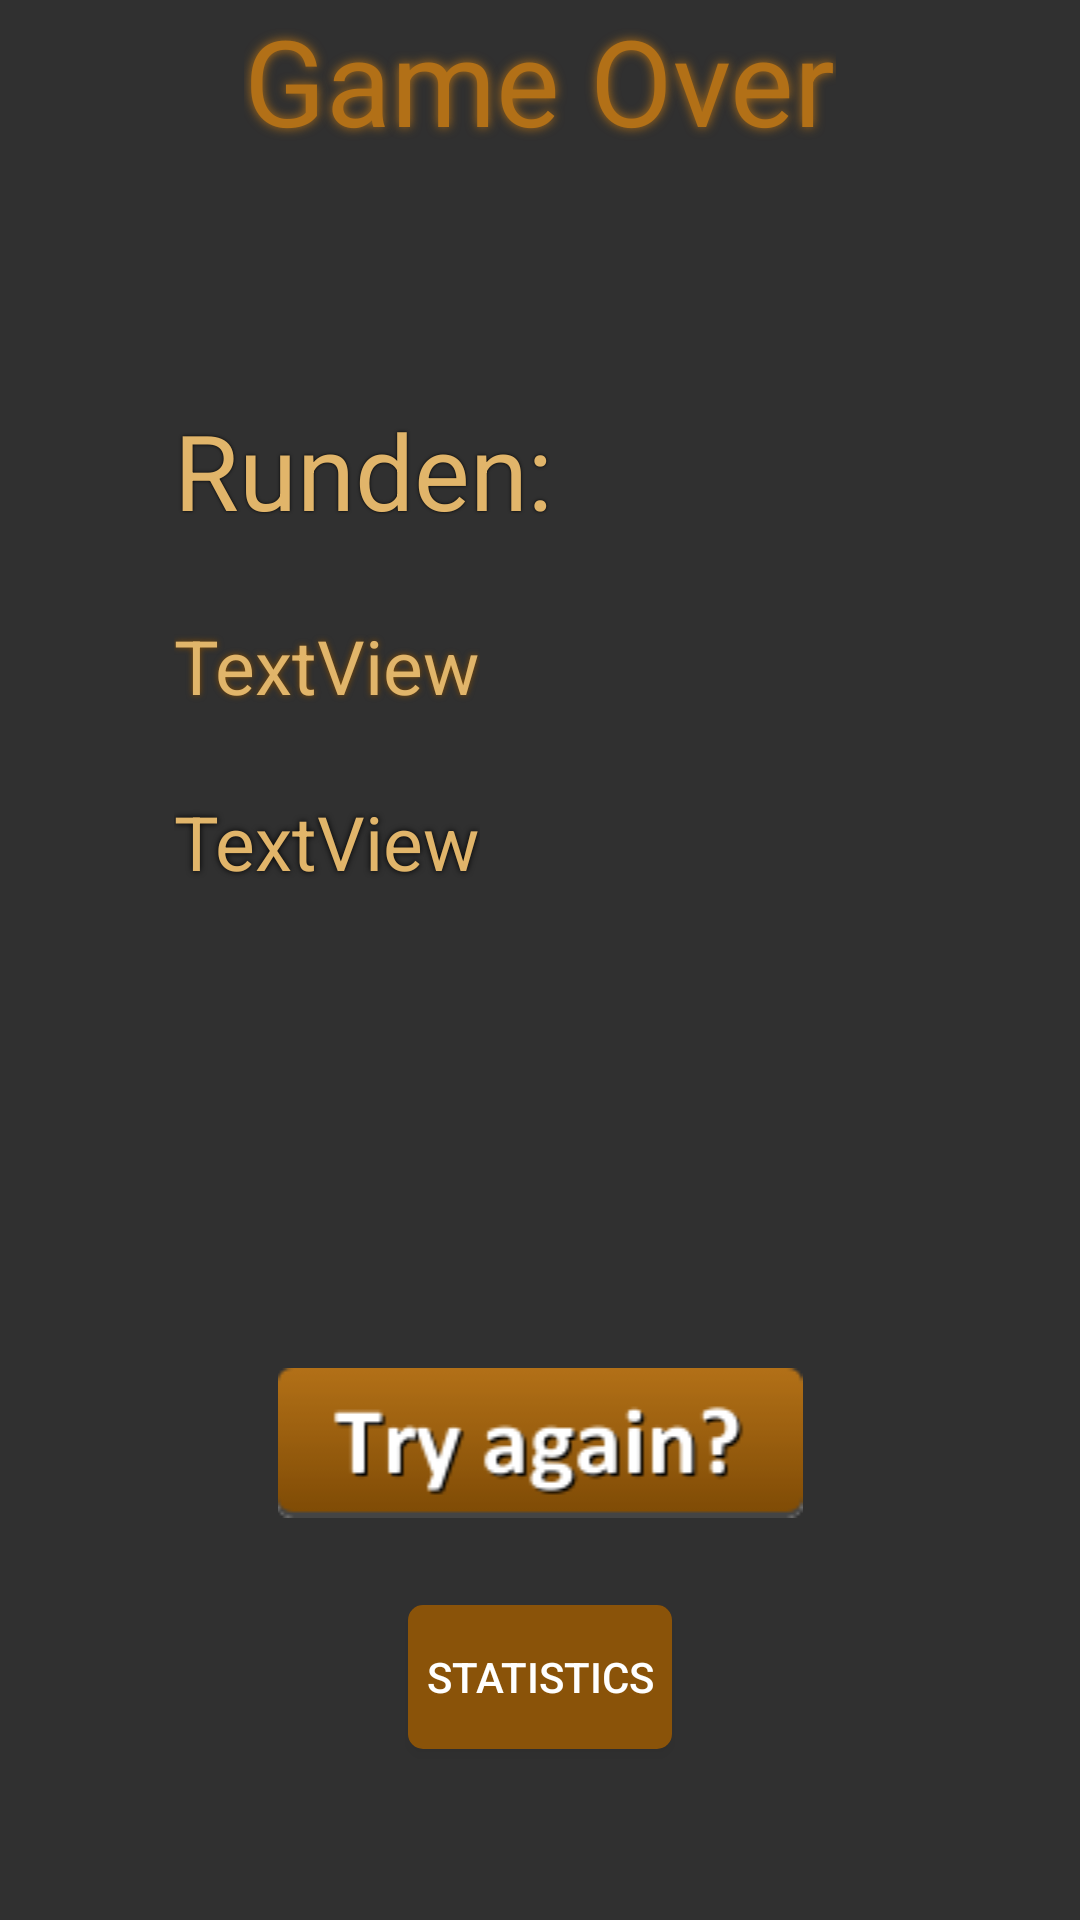

The Android layout XML behind this screen, and the referenced resources:
<!-- AndroidManifest.xml: application theme Theme.AppCompat.NoActionBar -->
<!-- res/layout/activity_game_over.xml -->
<?xml version="1.0" encoding="utf-8"?>
<RelativeLayout xmlns:android="http://schemas.android.com/apk/res/android"
    xmlns:app="http://schemas.android.com/apk/res-auto"
    xmlns:tools="http://schemas.android.com/tools"
    android:layout_width="match_parent"
    android:layout_height="match_parent"
    android:background="@drawable/dojo2"
    tools:context="com.example.sven.ninja_test.GameOverActivity">

    <TextView
        android:id="@+id/Game_over"
        android:layout_width="wrap_content"
        android:layout_height="wrap_content"
        android:text="@string/gameover"
        android:textColor="@color/hell_braun"
        android:textSize="40sp"
        android:shadowColor="@color/hell_braun"
        android:shadowRadius="8"
        android:layout_alignParentTop="true"
        android:layout_centerHorizontal="true" />

    <TextView
        android:id="@+id/runden"
        android:layout_width="wrap_content"
        android:layout_height="wrap_content"
        android:layout_alignParentLeft="true"
        android:layout_alignParentStart="true"
        android:layout_below="@+id/Game_over"
        android:layout_marginLeft="58dp"
        android:layout_marginStart="58dp"
        android:layout_marginTop="80dp"
        android:textSize="35sp"
        android:text="@string/runden"
        android:textColor="@color/sand"
        android:shadowColor="@color/schwarz"
        android:shadowRadius="2"/>

    <TextView
        android:id="@+id/score"
        android:layout_width="wrap_content"
        android:layout_height="wrap_content"
        android:layout_alignLeft="@+id/runden"
        android:layout_alignStart="@+id/runden"
        android:layout_below="@+id/runden"
        android:layout_marginTop="25dp"
        android:text="TextView"
        android:textColor="@color/sand"
        android:shadowColor="@color/braun"
        android:shadowRadius="5"
        android:textSize="25sp"/>

    <ImageView
        android:id="@+id/neustart"
        android:layout_width="180dp"
        android:layout_height="wrap_content"
        app:srcCompat="@drawable/neuerversuch"
        android:layout_marginBottom="134dp"
        android:layout_alignParentBottom="true"
        android:layout_centerHorizontal="true"/>

    <TextView
        android:id="@+id/muenzen"
        android:layout_width="wrap_content"
        android:layout_height="wrap_content"
        android:layout_below="@+id/score"
        android:layout_alignLeft="@+id/score"
        android:layout_alignStart="@+id/score"
        android:layout_marginTop="25dp"
        android:textColor="@color/sand"
        android:shadowColor="@color/schwarz"
        android:shadowRadius="5"
        android:textSize="25sp"
        android:layout_centerVertical="true"
        android:text="TextView" />

    <Button
        android:id="@+id/statistik"
        android:layout_width="wrap_content"
        android:layout_height="wrap_content"
        android:background="@drawable/buttonstatistik"
        android:text="Statistics"
        android:textColor="@color/weiß"
        android:layout_alignParentBottom="true"
        android:layout_centerHorizontal="true"
        android:layout_marginBottom="57dp" />

</RelativeLayout>
<!-- resources referenced by this layout -->
<resources>
  <color name="braun">#7F4B05</color>
  <color name="hell_braun">#B27017</color>
  <color name="sand">#e1b56a</color>
  <color name="schwarz">#000000</color>
  <!-- drawable buttonstatistik (drawable) -->
  <?xml version="1.0" encoding="utf-8"?>
  <layer-list xmlns:android="http://schemas.android.com/apk/res/android">
      <item>
          <shape android:shape="rectangle"> 
  
              <solid android:color="#44000000"/>
              <corners android:radius="5dp"/>
          </shape>
      </item>
      <item>
          <shape android:shape="rectangle"> 
              <corners android:radius="5dp"/>
              <gradient android:angle="90"
  
                  android:startColor="#8a5309"
                  android:centerColor="#8a5309"
                  android:endColor="#8a5309"
                  android:type="linear"/>
          </shape>
      </item>
  </layer-list>
  <!-- drawable neuerversuch: png bitmap (drawable, 4468 bytes) -->
  <string name="gameover">Game Over</string>
  <string name="runden">Runden: </string>
  <style name="Theme.AppCompat.NoActionBar">
          <item name="windowActionBar">false</item>
          <item name="windowNoTitle">true</item>
          
          <item name="android:alertDialogTheme">@style/YourAlertDialogTheme</item>
  
      </style>
  <style name="YourAlertDialogTheme">
          
          <item name="colorAccent">@color/braun</item>
          <item name="colorPrimary">@color/hell_braun</item>
          <item name="android:textColor">@color/schwarz</item>
          <item name="android:windowBackground">@drawable/dialog_frame_shadow</item>
          <item name="colorControlNormal">@color/sand</item>
          <item name="autoCompleteTextViewStyle">@color/braun</item>
          
          
          <item name="android:windowIsFloating">true</item>
          
          <item name="android:windowMinWidthMajor">@android:dimen/dialog_min_width_major</item>
          <item name="android:windowMinWidthMinor">@android:dimen/dialog_min_width_minor</item>
          <item name="android:windowTitleStyle">@color/hell_braun</item>
          <item name="android:textAppearanceMedium">@color/sand</item>
          <item name="android:borderlessButtonStyle">@color/braun</item>
          <item name="android:buttonBarStyle">@color/rot</item>
          <item name="android:textColorPrimary">@color/schwarz</item>
          
          <item name="android:textColorLink">#000000</item>
      </style>
  <!-- drawable dialog_frame_shadow (drawable) -->
  <?xml version="1.0" encoding="utf-8"?>
  <layer-list xmlns:android="http://schemas.android.com/apk/res/android">
      <item>
          <shape android:shape="rectangle"> 
              <padding android:bottom="5dp"
                  android:left="5dp"
                  android:right="5dp"
                  android:top="5dp"/>
              <solid android:color="#44000000"/>
              <corners android:radius="5dp"/>
          </shape>
      </item>
      <item>
          <shape android:shape="rectangle"> 
              <corners android:radius="5dp"/>
              <stroke android:color="#ff272727" android:width="2dp" />
              <gradient android:angle="90"
                  android:startColor="#B27017"
                  android:centerColor="#e1b56a"
                  android:endColor="#B27017"
                  android:type="linear"/>
          </shape>
      </item>
  </layer-list>
  <color name="rot">#f34235</color>
</resources>
